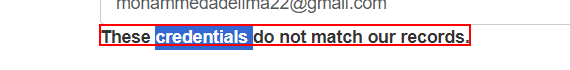
Task: ACME System 1 Library
Workflow: ACME_System1_Login

Step 1 [else]: find the text in window 'ACME System 1 - Log In' (chrome.exe)
